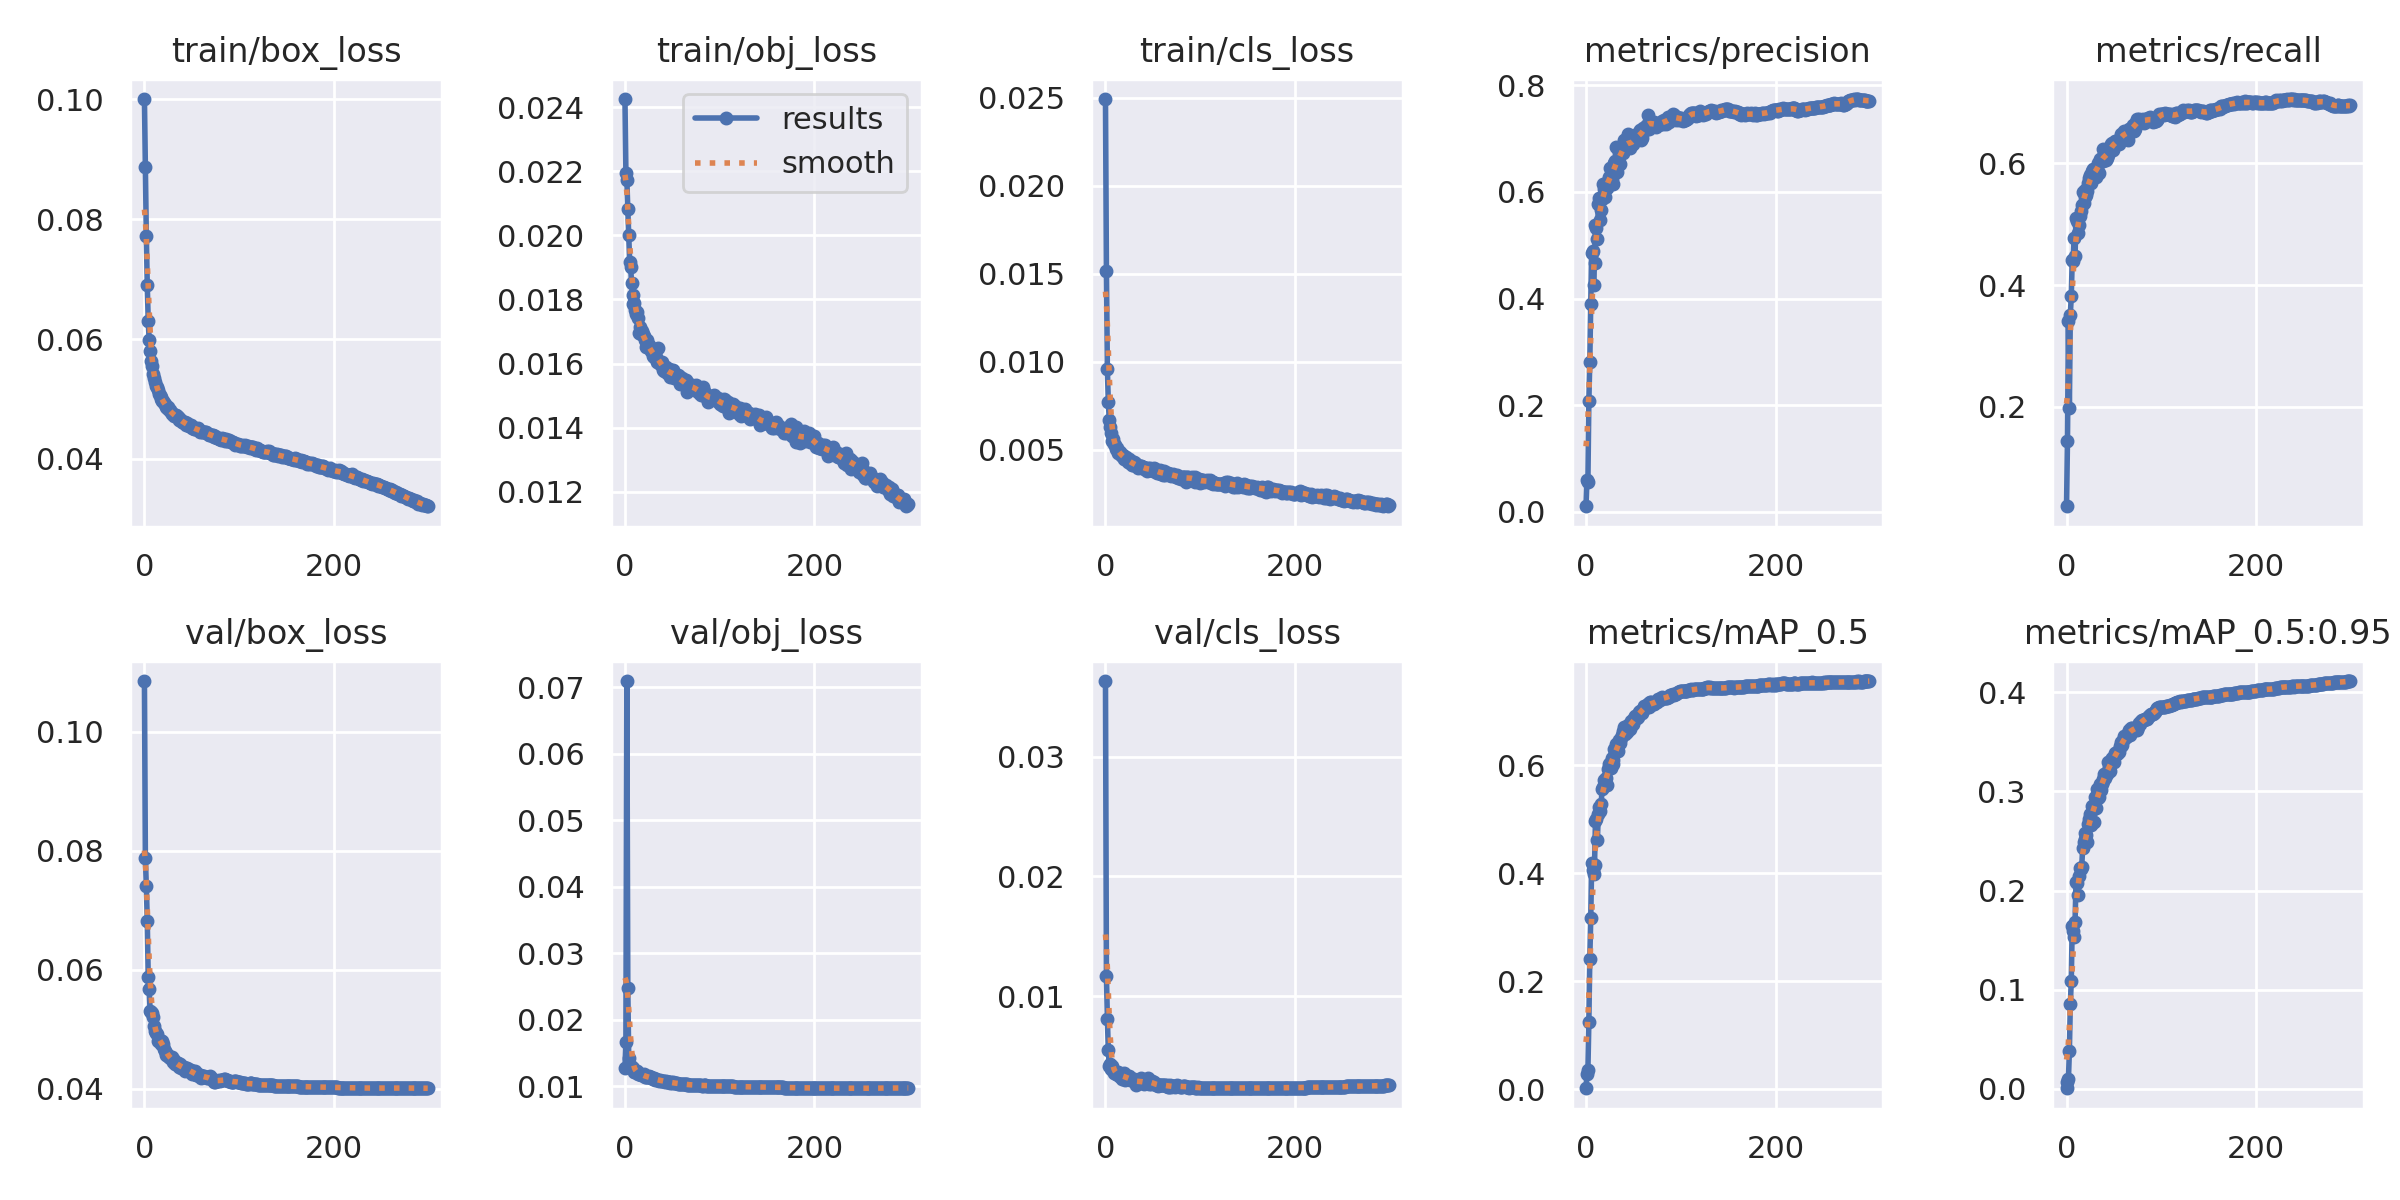

Source data for this figure (header and first rows):
epoch, train/box_loss, train/obj_loss, train/cls_loss, metrics/precision, metrics/recall, metrics/mAP_0.5, metrics/mAP_0.5:0.95, val/box_loss, val/obj_loss, val/cls_loss, x/lr0, x/lr1, x/lr2
0, 0.1001, 0.02425, 0.02492, 0.01061, 0.03706, 0.002245, 0.0005184, 0.1086, 0.01273, 0.0363, 0.07022, 0.003309, 0.003309
1, 0.08879, 0.02196, 0.01514, 0.06042, 0.1444, 0.02788, 0.006881, 0.07884, 0.01661, 0.01172, 0.0402, 0.00662, 0.00662
2, 0.07719, 0.02173, 0.009561, 0.05635, 0.3419, 0.03569, 0.009496, 0.07402, 0.07096, 0.008124, 0.01016, 0.009909, 0.009909
3, 0.06894, 0.02082, 0.007691, 0.2075, 0.198, 0.1248, 0.03783, 0.06824, 0.02474, 0.005472, 0.009901, 0.009901, 0.009901
4, 0.06308, 0.02002, 0.006694, 0.2817, 0.3517, 0.2421, 0.08544, 0.05875, 0.01418, 0.00417, 0.009901, 0.009901, 0.009901
5, 0.05988, 0.01916, 0.006255, 0.3906, 0.3817, 0.3165, 0.1083, 0.05672, 0.01323, 0.004314, 0.009868, 0.009868, 0.009868
6, 0.05795, 0.019, 0.005929, 0.4861, 0.4405, 0.4184, 0.1641, 0.0531, 0.01272, 0.003896, 0.009835, 0.009835, 0.009835
7, 0.05634, 0.01851, 0.005488, 0.4895, 0.4395, 0.4059, 0.1587, 0.05286, 0.01292, 0.004139, 0.009802, 0.009802, 0.009802
8, 0.05551, 0.01815, 0.005613, 0.4257, 0.4776, 0.3993, 0.1528, 0.05269, 0.01264, 0.00387, 0.009769, 0.009769, 0.009769
9, 0.05419, 0.01786, 0.005314, 0.4672, 0.4486, 0.4162, 0.1686, 0.05199, 0.01268, 0.003631, 0.009736, 0.009736, 0.009736
10, 0.05357, 0.01789, 0.005286, 0.5384, 0.5107, 0.4974, 0.2084, 0.05053, 0.01218, 0.003647, 0.009703, 0.009703, 0.009703
11, 0.05284, 0.01767, 0.005043, 0.5314, 0.5044, 0.5012, 0.2072, 0.04972, 0.01213, 0.003476, 0.00967, 0.00967, 0.00967
12, 0.05221, 0.01755, 0.005065, 0.5115, 0.4861, 0.4614, 0.196, 0.04943, 0.0123, 0.003515, 0.009637, 0.009637, 0.009637
13, 0.05194, 0.01759, 0.004779, 0.5764, 0.4995, 0.5096, 0.2146, 0.04918, 0.01228, 0.003676, 0.009604, 0.009604, 0.009604
14, 0.05142, 0.01741, 0.004851, 0.5878, 0.5127, 0.5236, 0.223, 0.04801, 0.01187, 0.003378, 0.009571, 0.009571, 0.009571
15, 0.05081, 0.01697, 0.004837, 0.5474, 0.5213, 0.5156, 0.2214, 0.0482, 0.01191, 0.003371, 0.009538, 0.009538, 0.009538
16, 0.05064, 0.01713, 0.00472, 0.5661, 0.5309, 0.5291, 0.2233, 0.04825, 0.01191, 0.003245, 0.009505, 0.009505, 0.009505
17, 0.05026, 0.01693, 0.004662, 0.5873, 0.5529, 0.5563, 0.2427, 0.04752, 0.0117, 0.003109, 0.009472, 0.009472, 0.009472
18, 0.05003, 0.017, 0.004671, 0.6143, 0.5352, 0.5602, 0.2485, 0.04798, 0.01175, 0.00349, 0.009439, 0.009439, 0.009439
19, 0.04968, 0.01692, 0.004627, 0.606, 0.5454, 0.5725, 0.2517, 0.04806, 0.01164, 0.003481, 0.009406, 0.009406, 0.009406
20, 0.04959, 0.01688, 0.004484, 0.5897, 0.5564, 0.5658, 0.2582, 0.04761, 0.01177, 0.003626, 0.009373, 0.009373, 0.009373
21, 0.04932, 0.01672, 0.004458, 0.6072, 0.5479, 0.5759, 0.2565, 0.04664, 0.01145, 0.003046, 0.00934, 0.00934, 0.00934
22, 0.04915, 0.01653, 0.004567, 0.6073, 0.5551, 0.564, 0.2489, 0.04628, 0.01143, 0.003072, 0.009307, 0.009307, 0.009307
23, 0.04862, 0.01673, 0.004392, 0.6206, 0.5672, 0.5929, 0.2671, 0.04571, 0.01132, 0.003076, 0.009274, 0.009274, 0.009274
24, 0.04846, 0.01655, 0.004307, 0.6281, 0.5756, 0.602, 0.2719, 0.04589, 0.01136, 0.003113, 0.009241, 0.009241, 0.009241
25, 0.0486, 0.01657, 0.004441, 0.644, 0.5813, 0.6037, 0.2773, 0.04554, 0.01146, 0.003329, 0.009208, 0.009208, 0.009208
26, 0.04809, 0.0165, 0.004259, 0.6249, 0.5678, 0.5955, 0.2664, 0.04539, 0.01135, 0.003022, 0.009175, 0.009175, 0.009175
27, 0.0481, 0.01638, 0.004327, 0.624, 0.5878, 0.6127, 0.2857, 0.04518, 0.01128, 0.003114, 0.009142, 0.009142, 0.009142
28, 0.0479, 0.01642, 0.004111, 0.6328, 0.5911, 0.6101, 0.2824, 0.04515, 0.01138, 0.003008, 0.009109, 0.009109, 0.009109
29, 0.04741, 0.01638, 0.004152, 0.6141, 0.5791, 0.6018, 0.2694, 0.04528, 0.01129, 0.003061, 0.009076, 0.009076, 0.009076
30, 0.0475, 0.01624, 0.004291, 0.6535, 0.5875, 0.6291, 0.2945, 0.04449, 0.01108, 0.003086, 0.009043, 0.009043, 0.009043
31, 0.04716, 0.01622, 0.004215, 0.6584, 0.5774, 0.6243, 0.2833, 0.04485, 0.01118, 0.002966, 0.00901, 0.00901, 0.00901
32, 0.04733, 0.01623, 0.00416, 0.6847, 0.5898, 0.6393, 0.3024, 0.04423, 0.01098, 0.002622, 0.008977, 0.008977, 0.008977
33, 0.04731, 0.0162, 0.004074, 0.6379, 0.6011, 0.6295, 0.2929, 0.04414, 0.01101, 0.002755, 0.008944, 0.008944, 0.008944
34, 0.04715, 0.01605, 0.003959, 0.6562, 0.584, 0.6272, 0.2944, 0.04428, 0.011, 0.002928, 0.008911, 0.008911, 0.008911
35, 0.04696, 0.0165, 0.004058, 0.6726, 0.607, 0.6468, 0.307, 0.04436, 0.01089, 0.003048, 0.008878, 0.008878, 0.008878
36, 0.04676, 0.01601, 0.004003, 0.6524, 0.6041, 0.6404, 0.3012, 0.04387, 0.01084, 0.00284, 0.008845, 0.008845, 0.008845
37, 0.04652, 0.01601, 0.004083, 0.6754, 0.6042, 0.6512, 0.3072, 0.04371, 0.01099, 0.002899, 0.008812, 0.008812, 0.008812
38, 0.04646, 0.01595, 0.004062, 0.6802, 0.6044, 0.6558, 0.3126, 0.04412, 0.01085, 0.003167, 0.008779, 0.008779, 0.008779
39, 0.04643, 0.01604, 0.004033, 0.6728, 0.6239, 0.6634, 0.3109, 0.04344, 0.01076, 0.002741, 0.008746, 0.008746, 0.008746
40, 0.0462, 0.0158, 0.00401, 0.6976, 0.6154, 0.6716, 0.3176, 0.04369, 0.01079, 0.002809, 0.008713, 0.008713, 0.008713
41, 0.04617, 0.01578, 0.003902, 0.6798, 0.6079, 0.657, 0.3135, 0.04365, 0.01081, 0.002698, 0.00868, 0.00868, 0.00868
42, 0.046, 0.01586, 0.003927, 0.6986, 0.6055, 0.6652, 0.3185, 0.04369, 0.01069, 0.002737, 0.008647, 0.008647, 0.008647
43, 0.04609, 0.0159, 0.003936, 0.6826, 0.6087, 0.6619, 0.3172, 0.04305, 0.01072, 0.002801, 0.008614, 0.008614, 0.008614
44, 0.0457, 0.01571, 0.003791, 0.7079, 0.6129, 0.6746, 0.3296, 0.0433, 0.01066, 0.002832, 0.008581, 0.008581, 0.008581
45, 0.04591, 0.01576, 0.003971, 0.6909, 0.6247, 0.6713, 0.3249, 0.04348, 0.01069, 0.003168, 0.008548, 0.008548, 0.008548
46, 0.04561, 0.01567, 0.003848, 0.6813, 0.6211, 0.6674, 0.3206, 0.04333, 0.01062, 0.002713, 0.008515, 0.008515, 0.008515
47, 0.04551, 0.01583, 0.003964, 0.688, 0.6313, 0.6747, 0.3313, 0.04316, 0.01061, 0.002851, 0.008482, 0.008482, 0.008482
48, 0.04546, 0.01558, 0.003837, 0.6956, 0.6325, 0.6826, 0.3338, 0.04293, 0.01051, 0.00269, 0.008449, 0.008449, 0.008449
49, 0.04562, 0.01581, 0.003889, 0.6925, 0.6225, 0.6776, 0.3316, 0.04313, 0.01057, 0.002956, 0.008416, 0.008416, 0.008416
50, 0.04523, 0.01571, 0.003787, 0.6889, 0.6312, 0.6761, 0.3297, 0.04253, 0.01052, 0.002717, 0.008383, 0.008383, 0.008383
51, 0.04526, 0.0158, 0.00396, 0.6968, 0.6371, 0.6882, 0.3386, 0.04286, 0.01056, 0.00285, 0.00835, 0.00835, 0.00835
52, 0.045, 0.01555, 0.003889, 0.7068, 0.6361, 0.6912, 0.3388, 0.04261, 0.01047, 0.002636, 0.008317, 0.008317, 0.008317
53, 0.04499, 0.01567, 0.003744, 0.7001, 0.6372, 0.6903, 0.338, 0.04298, 0.01047, 0.002628, 0.008284, 0.008284, 0.008284
54, 0.045, 0.01562, 0.003661, 0.6985, 0.6354, 0.6879, 0.3408, 0.04226, 0.01042, 0.002581, 0.008251, 0.008251, 0.008251
55, 0.04498, 0.01558, 0.003787, 0.7034, 0.632, 0.6891, 0.3394, 0.04224, 0.01044, 0.002524, 0.008218, 0.008218, 0.008218
56, 0.04497, 0.01564, 0.00368, 0.713, 0.6374, 0.6978, 0.3454, 0.04226, 0.01038, 0.002598, 0.008185, 0.008185, 0.008185
57, 0.04507, 0.01563, 0.003677, 0.7158, 0.6408, 0.6996, 0.3495, 0.04243, 0.01039, 0.00258, 0.008152, 0.008152, 0.008152
58, 0.04488, 0.01537, 0.003862, 0.6974, 0.6477, 0.6997, 0.3455, 0.04237, 0.01036, 0.002564, 0.008119, 0.008119, 0.008119
59, 0.04451, 0.01543, 0.003609, 0.7003, 0.6459, 0.6974, 0.347, 0.04239, 0.01037, 0.002591, 0.008086, 0.008086, 0.008086
... 240 more rows
